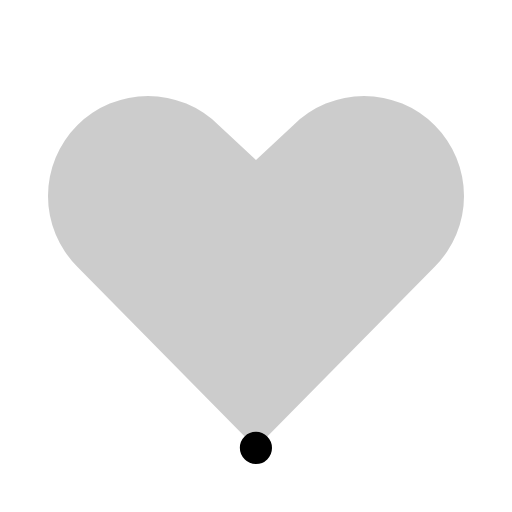
t = 0.00 s
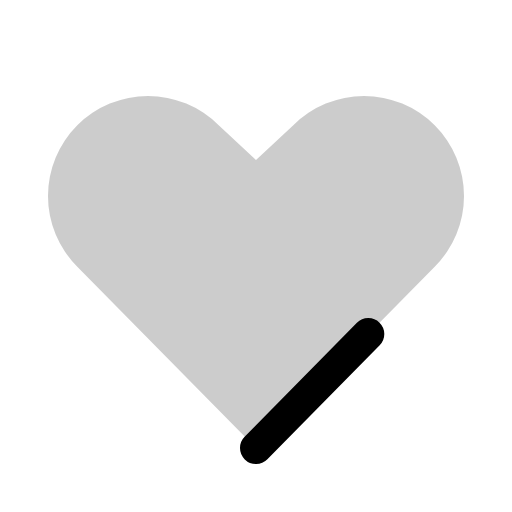
t = 0.38 s
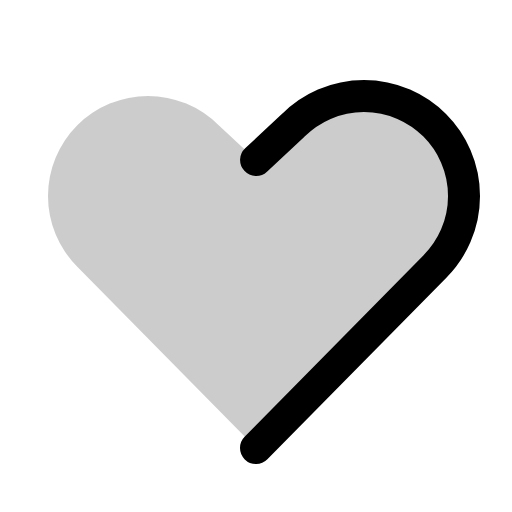
t = 0.75 s
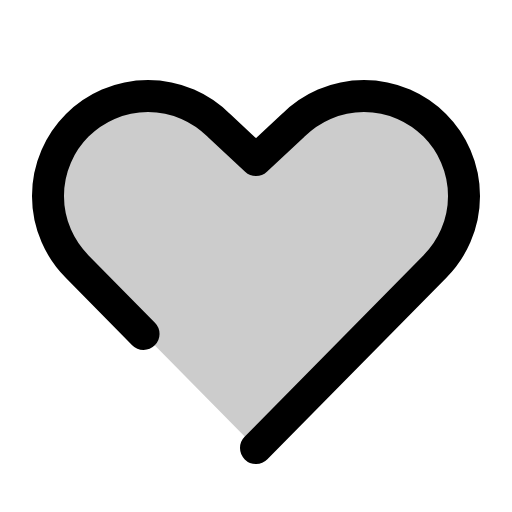
t = 1.13 s
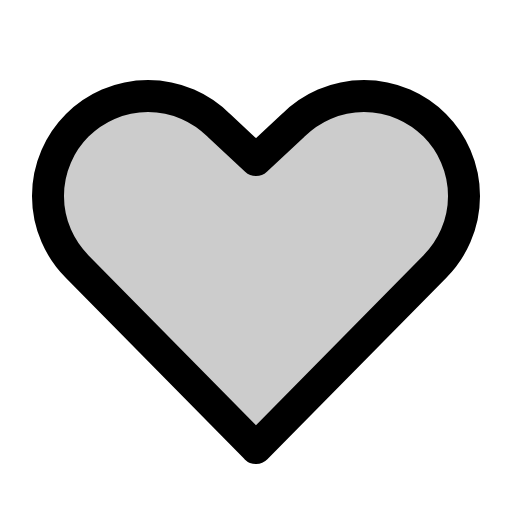
t = 1.50 s

The animated SVG that drew these frames (rendered in a browser with its animation timeline set to each time). Animation: 1 CSS @keyframes rule; one cycle of 1.50 s.

<svg xmlns="http://www.w3.org/2000/svg" viewBox="0 0 256 256">
  <style>
    .draw-line {
      stroke-dasharray: 1;
      stroke-dashoffset: 0;
    }
    svg:hover .draw-line {
      animation: phosphor-draw-in 1.5s ease-in-out forwards;
    }
    @keyframes phosphor-draw-in {
      from { stroke-dashoffset: 1; }
      to { stroke-dashoffset: 0; }
    }
  </style><rect width="256" height="256" fill="none"/><path d="M128,224l89.36-90.64a50,50,0,1,0-70.72-70.72L128,80,109.36,62.64a50,50,0,0,0-70.72,70.72Z" opacity="0.2"/><path d="M128,224l89.36-90.64a50,50,0,1,0-70.72-70.72L128,80,109.36,62.64a50,50,0,0,0-70.72,70.72Z" fill="none" stroke="currentColor" stroke-linecap="round" stroke-linejoin="round" stroke-width="16" class="draw-line" pathLength="1" style="animation-delay: 0s"/></svg>
